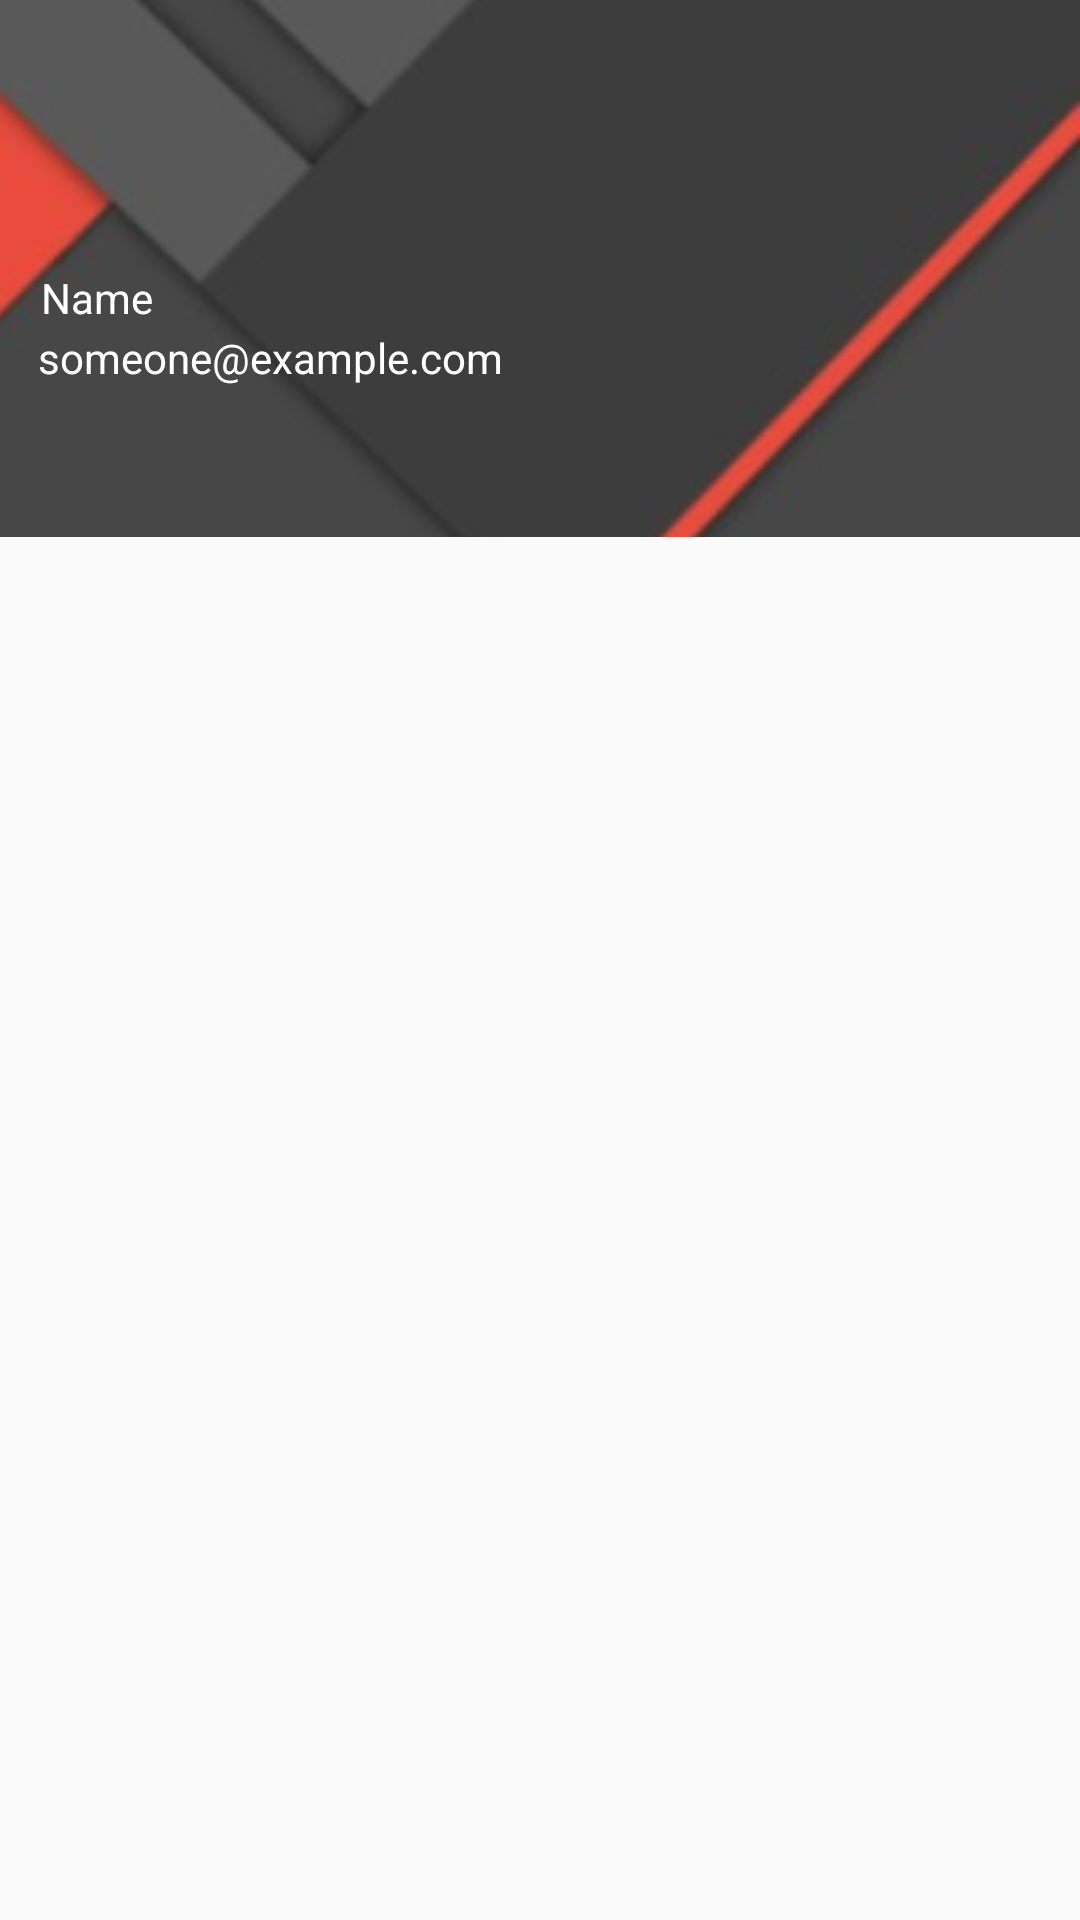

The Android layout XML behind this screen, and the referenced resources:
<!-- AndroidManifest.xml: application theme AppTheme -->
<!-- res/layout/header.xml -->
<?xml version="1.0" encoding="utf-8"?>
<androidx.constraintlayout.widget.ConstraintLayout xmlns:app="http://schemas.android.com/apk/res-auto"
    xmlns:tools="http://schemas.android.com/tools"
    android:layout_height="match_parent" android:layout_width="match_parent"
    xmlns:android="http://schemas.android.com/apk/res/android">

    <ImageView
        android:id="@+id/imageViewHeader"
        android:layout_width="413dp"
        android:layout_height="179dp"
        android:scaleType="centerCrop"
        app:layout_constraintEnd_toEndOf="parent"
        app:layout_constraintHorizontal_bias="1.0"
        app:layout_constraintStart_toStartOf="parent"
        app:layout_constraintTop_toTopOf="parent"
        app:srcCompat="@drawable/bg" />

    <ImageView
        android:id="@+id/imageViewProfile"
        android:layout_width="75dp"
        android:layout_height="85dp"
        app:layout_constraintBottom_toBottomOf="@+id/imageViewHeader"
        app:layout_constraintEnd_toEndOf="parent"
        app:layout_constraintHorizontal_bias="0.047"
        app:layout_constraintStart_toStartOf="parent"
        app:layout_constraintTop_toTopOf="parent"
        app:layout_constraintVertical_bias="0.027"
        app:srcCompat="@drawable/profile1" />

    <TextView
        android:id="@+id/tv_name"
        android:layout_width="wrap_content"
        android:layout_height="wrap_content"
        android:text="Name"
        android:textColor="#FFFFFF"
        app:layout_constraintBottom_toBottomOf="@+id/imageViewHeader"
        app:layout_constraintEnd_toEndOf="parent"
        app:layout_constraintHorizontal_bias="0.042"
        app:layout_constraintStart_toStartOf="parent"
        app:layout_constraintTop_toBottomOf="@+id/imageViewProfile"
        app:layout_constraintVertical_bias="0.027" />

    <TextView
        android:id="@+id/et_email"
        android:layout_width="wrap_content"
        android:layout_height="wrap_content"
        android:text="someone@example.com"
        android:textColor="#FFFFFF"
        app:layout_constraintBottom_toBottomOf="@+id/imageViewHeader"
        app:layout_constraintEnd_toEndOf="parent"
        app:layout_constraintHorizontal_bias="0.062"
        app:layout_constraintStart_toStartOf="parent"
        app:layout_constraintTop_toBottomOf="@+id/tv_name"
        app:layout_constraintVertical_bias="0.019" />
</androidx.constraintlayout.widget.ConstraintLayout>
<!-- resources referenced by this layout -->
<resources>
  <!-- drawable bg: jpeg bitmap (drawable-v24, 5527 bytes) -->
  <style name="AppTheme" parent="Theme.AppCompat.Light.DarkActionBar">
          
          <item name="colorPrimary">@color/red</item>
          <item name="colorPrimaryDark">@color/red</item>
          <item name="colorAccent">@color/colorAccent</item>
          <item name="windowActionBar">false</item>
          <item name="windowNoTitle">true</item>
      </style>
  <color name="red">#CB0000</color>
  <color name="colorAccent">#D81B60</color>
</resources>
